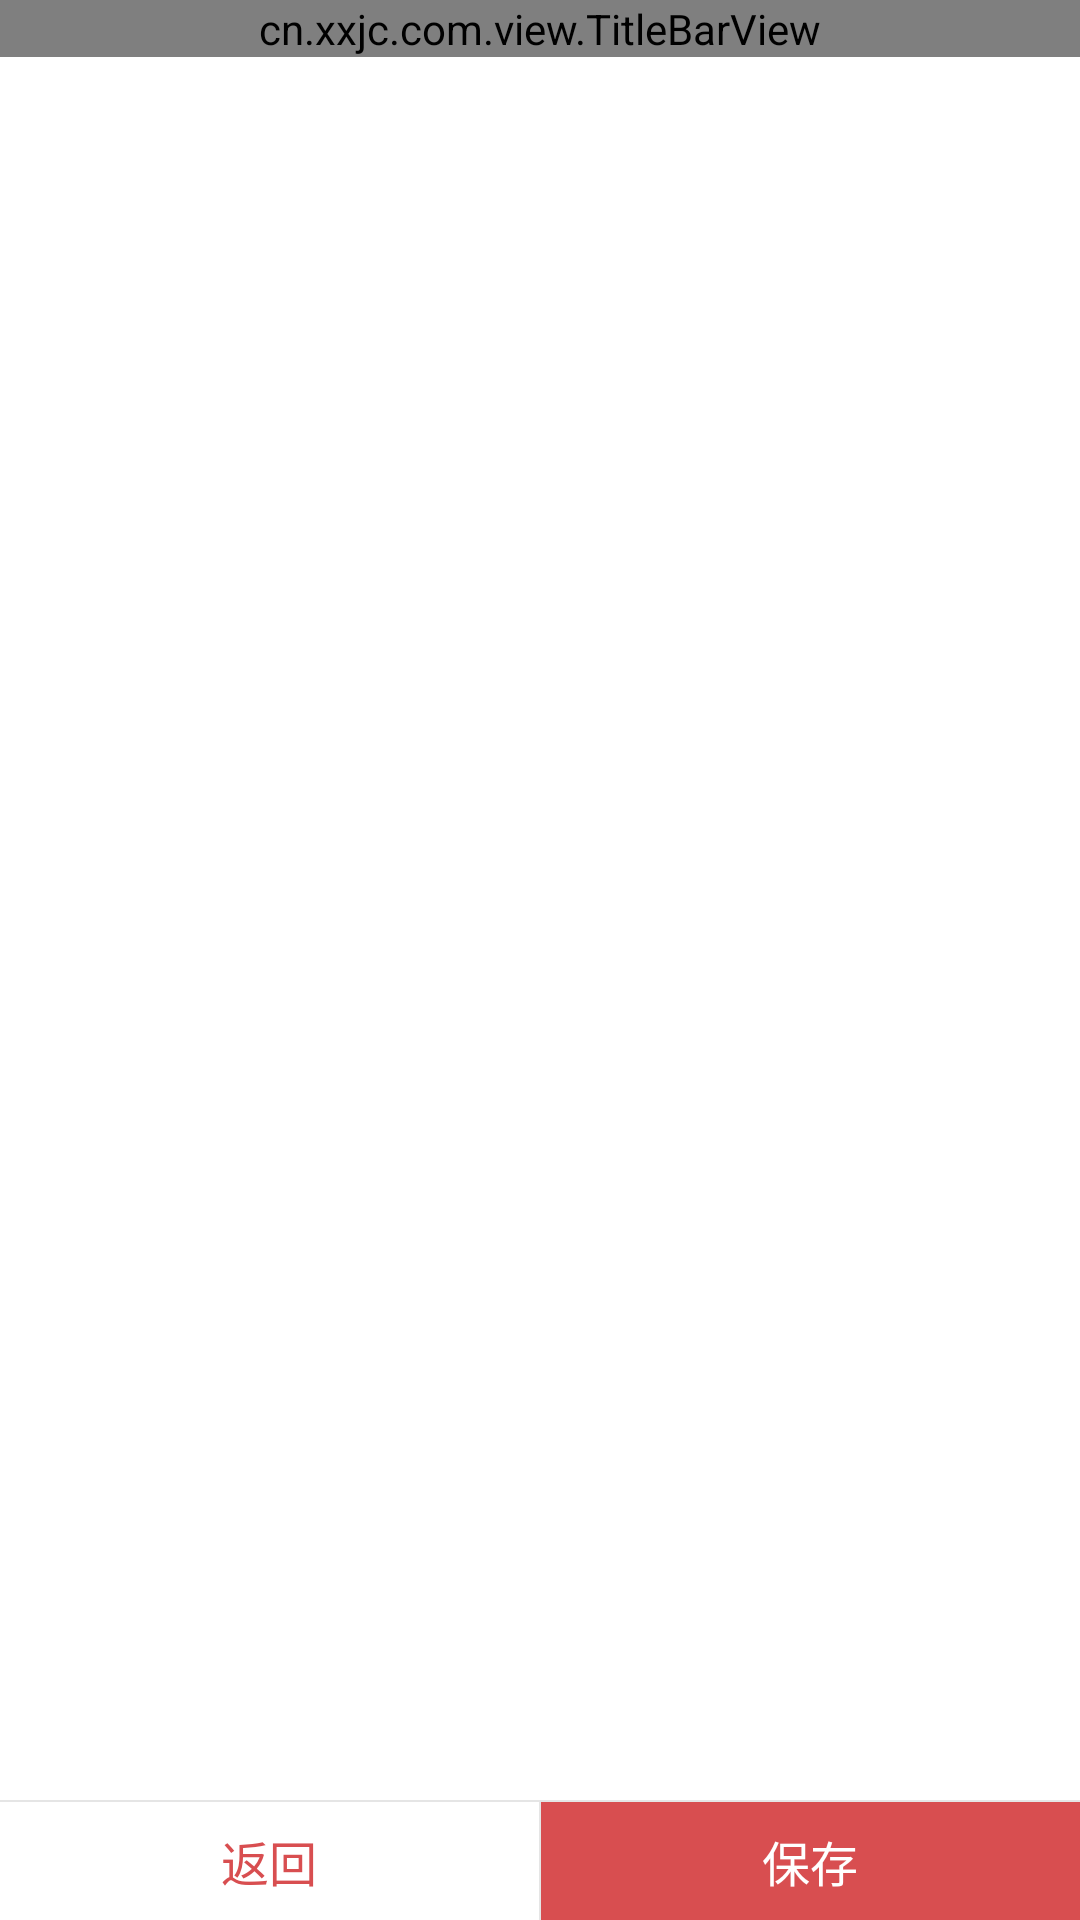

Layout XML and referenced resources for this Android screen:
<!-- AndroidManifest.xml: application theme ActivityTheme -->
<!-- res/layout/activity_collect_datactivity.xml -->
<?xml version="1.0" encoding="utf-8"?>
<RelativeLayout xmlns:android="http://schemas.android.com/apk/res/android"
    xmlns:tools="http://schemas.android.com/tools"
    android:layout_width="match_parent"
    android:layout_height="match_parent">
    <cn.xxjc.com.view.TitleBarView
        android:id="@+id/title"
        android:layout_width="match_parent"
        android:layout_height="wrap_content" />
    <TextView
        android:id="@+id/title_detail"
        android:layout_below="@+id/title"
        android:layout_width="wrap_content"
        android:layout_height="wrap_content"
        android:layout_marginLeft="20dp"
        android:textSize="14sp"/>
    <ListView
        android:id="@+id/listview"
        android:layout_below="@+id/title_detail"
        android:layout_above="@+id/layout_02"
        android:layout_width="match_parent"
        android:layout_height="match_parent">
    </ListView>
    <RelativeLayout
        android:id="@+id/layout_02"
        android:layout_alignParentBottom="true"
        android:layout_width="match_parent"
        android:layout_height="40dp">
        <View
            android:id="@+id/line1"
            android:background="@color/divide_line"
            android:layout_width="match_parent"
            android:layout_height="0.5dp"/>
        <LinearLayout
            android:layout_below="@+id/line1"
            android:layout_width="match_parent"
            android:layout_height="match_parent"
            android:orientation="horizontal">
            <TextView
                android:id="@+id/tv_back"
                android:layout_weight="1"
                android:layout_width="0dp"
                android:layout_height="match_parent"
                android:text="返回"
                android:textSize="16sp"
                android:gravity="center"
                android:textColor="@color/red"/>
            <View
                android:layout_width="0.5dp"
                android:layout_height="match_parent"
                android:background="@color/divide_line"/>
            <TextView
                android:id="@+id/tv_save"
                android:layout_weight="1"
                android:layout_width="0dp"
                android:layout_height="match_parent"
                android:text="保存"
                android:textSize="16sp"
                android:gravity="center"
                android:textColor="@color/write"
                android:background="@color/red"/>
        </LinearLayout>
    </RelativeLayout>
</RelativeLayout>
<!-- resources referenced by this layout -->
<resources>
  <color name="divide_line">#E5E5E5</color>
  <color name="red">#FFD84E50</color>
  <color name="write">#FFFFFF</color>
  <style name="ActivityTheme" parent="android:Theme.Holo.Light.NoActionBar">
          <item name="android:windowNoTitle">true</item>
  
          <item name="android:windowBackground">@color/write</item>
          <item name="android:windowIsTranslucent">false</item>
      </style>
</resources>
